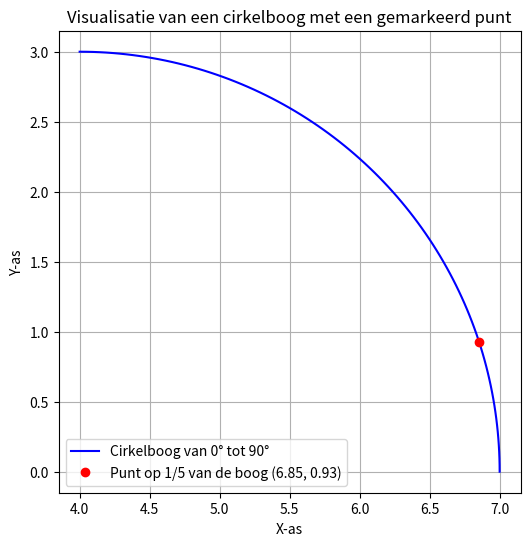

This chart was generated by the following Python code:
import numpy as np
import matplotlib.pyplot as plt

# Het beginpunt van de boog is (start_x+straallengte,0).
# Het eindpunt van de boog bij 90 graden is (start_x,straallengte).

# Arc algorithm
# Functie om alleen de cirkelboog te tekenen en een punt op de boog te markeren
def plot_cirkelboog_met_punt(straallengte, start_x, start_angle, end_angle):
    # Zet de hoeken om in radialen voor de boog
    theta = np.linspace(np.radians(start_angle), np.radians(end_angle), 100)

    # Bereken de coördinaten van de boog vanaf (start_x, 0)
    x_boog = start_x + straallengte * np.cos(theta)
    y_boog = straallengte * np.sin(theta)

    # Bepaal de hoek voor een vijfde van de boog
    hoek_vijfde = start_angle + (end_angle - start_angle) / 5

    # Zet deze hoek om in radialen
    theta_vijfde = np.radians(hoek_vijfde)

    # Bereken de x- en y-coördinaten voor het punt op een vijfde van de boog
    x_punt_vijfde = start_x + straallengte * np.cos(theta_vijfde)
    y_punt_vijfde = straallengte * np.sin(theta_vijfde)

    # Plot de grafiek
    plt.figure(figsize=(6,6))
    
    # Plot de boog
    plt.plot(x_boog, y_boog, label=f"Cirkelboog van {start_angle}° tot {end_angle}°", color='blue')

    # Markeer het punt op een vijfde van de boog
    plt.plot(x_punt_vijfde, y_punt_vijfde, 'ro', label=f'Punt op 1/5 van de boog ({x_punt_vijfde:.2f}, {y_punt_vijfde:.2f})')

    # Instellen van de assen voor gelijke verhoudingen
    plt.gca().set_aspect('equal')
    
    # Labels en legenda toevoegen
    plt.xlabel("X-as")
    plt.ylabel("Y-as")
    plt.legend()
    
    # Titel en tonen van de grafiek
    plt.title("Visualisatie van een cirkelboog met een gemarkeerd punt")
    plt.grid(True)
    plt.show()

# Parameters voor de cirkelboog
straallengte = 3
start_x = 4
start_angle = 0   # Boog start horizontaal bij 0 graden
end_angle = 90    # Boog eindigt bij 90 graden

# Visualiseer alleen de cirkelboog en het punt op een vijfde van de boog
plot_cirkelboog_met_punt(straallengte, start_x, start_angle, end_angle)
